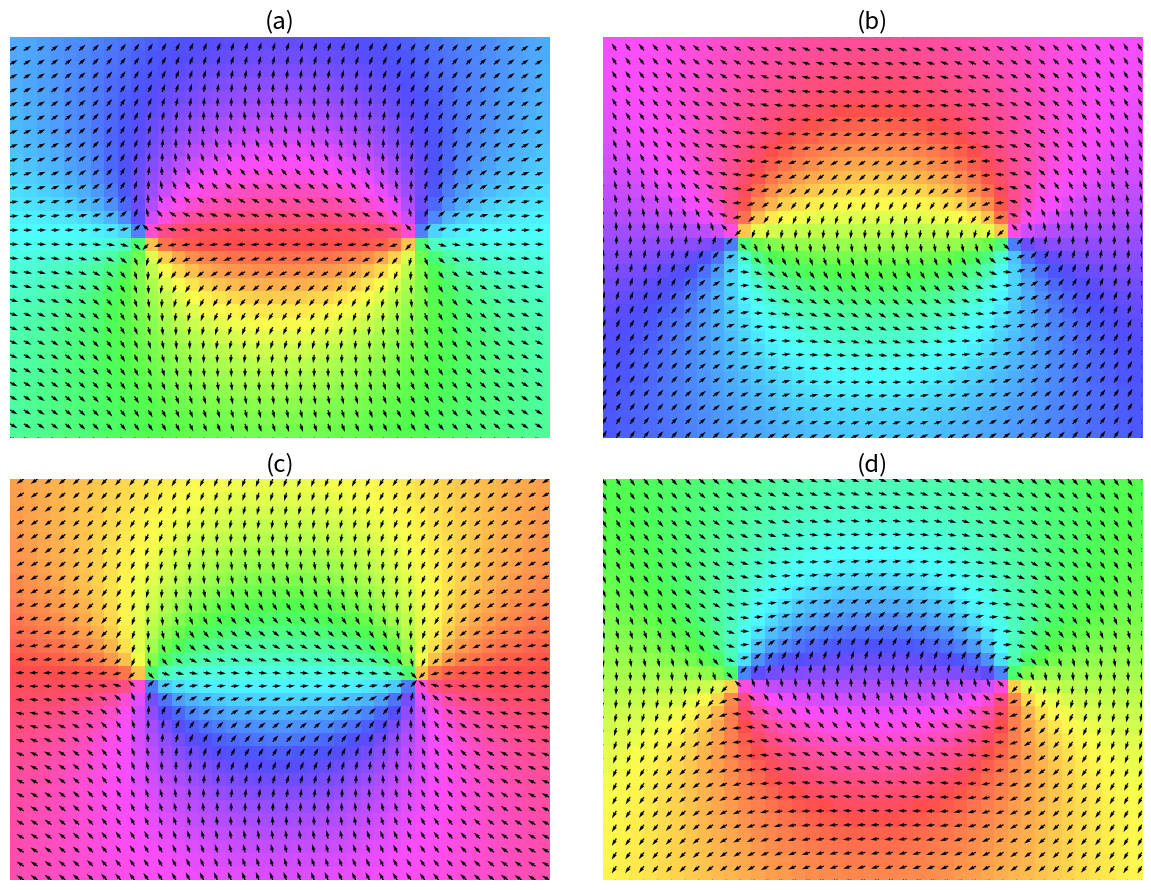

Recreate this plot in Python. (Note: this script raises an exception after producing the figure.)
'''
    Study the evolusion of defect pairs in the Vicsek model.
'''

import numpy as np
import matplotlib.pyplot as plt


def show_defects(psi=0, ax=None):
    if ax is None:
        ax = plt.subplot(111)
        flag_show = True
    else:
        flag_show = False
    Lx = 40
    Ly = 30
    a = 10
    x = np.arange(Lx) + 0.5 - 0.5 * Lx
    y = np.arange(Ly) + 0.5 - 0.5 * Ly
    xx, yy = np.meshgrid(x, y)
    phi1 = np.arctan2(yy, xx - a)
    phi2 = np.arctan2(yy, xx + a)
    phi = phi1 - phi2 + psi
    phi[phi < -np.pi] += 2 * np.pi
    phi[phi > np.pi] -= 2 * np.pi
    dx = np.cos(phi) * 0.5
    dy = np.sin(phi) * 0.5
    box = [x[0], x[-1], y[0], y[-1]]
    ax.imshow(phi, origin="lower", cmap="hsv", extent=box, alpha=0.7)
    ax.quiver(xx, yy, dx, dy, units='inches')
    ax.axis("scaled")
    ax.axis("off")
    if flag_show:
        plt.show()
        plt.close()


def show_four_defect_pairs():
    fig, axes = plt.subplots(nrows=2, ncols=2, figsize=(12, 9))
    psi = [0, np.pi * 0.5, np.pi, 1.5 * np.pi]
    label = ["(a)", "(b)", "(c)", "(d)"]
    for i, ax in enumerate(axes.flat):
        show_defects(psi[i], ax)
        ax.set_title(label[i], fontsize="xx-large")
    plt.tight_layout()
    # plt.show()
    plt.savefig("data/defect_pairs.png")
    plt.close()


def create_defect_pair(a, rho, Lx, Ly=None, rot_angle=0):
    """ Create a pair of defects with separation 2a.

    Parameters:
    --------
    a : int
        Half ot separation between two defects.
    rho : double
        Density of particles.
    Lx : int
        System size in the x direction.
    Ly : int, optional
        System size in the y direction.
    rot_angle ： double, optional
        Rotate the global orientational fields by this angle.
    """
    if Ly is None:
        Ly = Lx
    N = int(rho * Lx * Ly)
    x0, y0 = 0.5 * Lx, 0.5 * Ly
    x, y = np.random.rand(2, N)
    x *= Lx
    y *= Ly
    X = x - x0
    Y = y - y0
    phi1 = np.arctan2(Y, X - a)
    phi2 = np.arctan2(Y, X + a)
    phi = phi1 - phi2 + rot_angle
    phi[phi > np.pi] -= np.pi * 2
    phi[phi < -np.pi] += np.pi * 2
    return x, y, phi


def coarse_grain(x, y, phi, Lx, Ly, l=1):
    vx = np.cos(phi)
    vy = np.sin(phi)
    nx = Lx // l
    ny = Ly // l
    vx_new = np.zeros((ny, nx))
    vy_new = np.zeros((ny, nx))
    num = np.zeros((ny, nx), np.int32)  # np.int32 for Linux platform
    for k in range(x.size):
        i = int(x[k])
        j = int(y[k])
        vx_new[j, i] += vx[k]
        vy_new[j, i] += vy[k]
        num[j, i] += 1
    return num.flatten(), vx_new.flatten(), vy_new.flatten()


def plot_one_frame(num, svx, svy, t, axes=None):
    order_para = np.sqrt(np.sum(svx)**2 + np.sum(svy)**2) / (L**2 * rho0)
    phi2d = np.arctan2(svy, svx).reshape(nrows, ncols)

    if axes is None:
        fig, axes = plt.subplots(nrows=1, ncols=2, figsize=(12, 6))
    im0 = axes[0].imshow(num.reshape(L, L), origin="lower", vmin=0, vmax=10)
    im1 = axes[1].imshow(
        phi2d,
        origin="lower",
        cmap="hsv",
        interpolation="none",
        vmin=-np.pi,
        vmax=np.pi)
    plt.colorbar(im0, ax=axes[0], orientation="horizontal")
    plt.colorbar(im1, ax=axes[1], orientation="horizontal")
    fig.suptitle(
        r"$t=%d\, \langle\phi\rangle=%.4f$" % (t, order_para),
        fontsize="x-large")
    plt.tight_layout(rect=[0, 0, 1, 0.95])
    # plt.show()
    plt.savefig("data/%g_%d_%d_%d_%d.png" % (eta, v0, L, seed, t))
    plt.close()


if __name__ == "__main__":
    # import VMpy
    d0 = 10
    rho0 = 4
    L = 1024
    seed = 124
    v0 = 0.5
    eta = 0
    l = 1
    ncols = L // l
    nrows = L // l
    # num = np.zeros(ncols * nrows, int)
    # svx = np.zeros(ncols * nrows)
    # svy = np.zeros(ncols * nrows)
    # x, y, phi = create_defect_pair(d0, rho0, L, rot_angle=0)
    # num, svx, svy = coarse_grain(x, y, phi, L, L, l)
    # plot_one_frame(num, svx, svy, 0)

    # VMpy.ini(x, y, np.cos(phi), np.sin(phi), seed, v0, eta, L, L)

    # dt = 5
    # for i in range(200):

    #     VMpy.run(dt)
    #     VMpy.get_coarse_grained_snap(num, svx, svy, l)
    #     plot_one_frame(num, svx, svy, (i + 1) * dt)
    show_four_defect_pairs()
